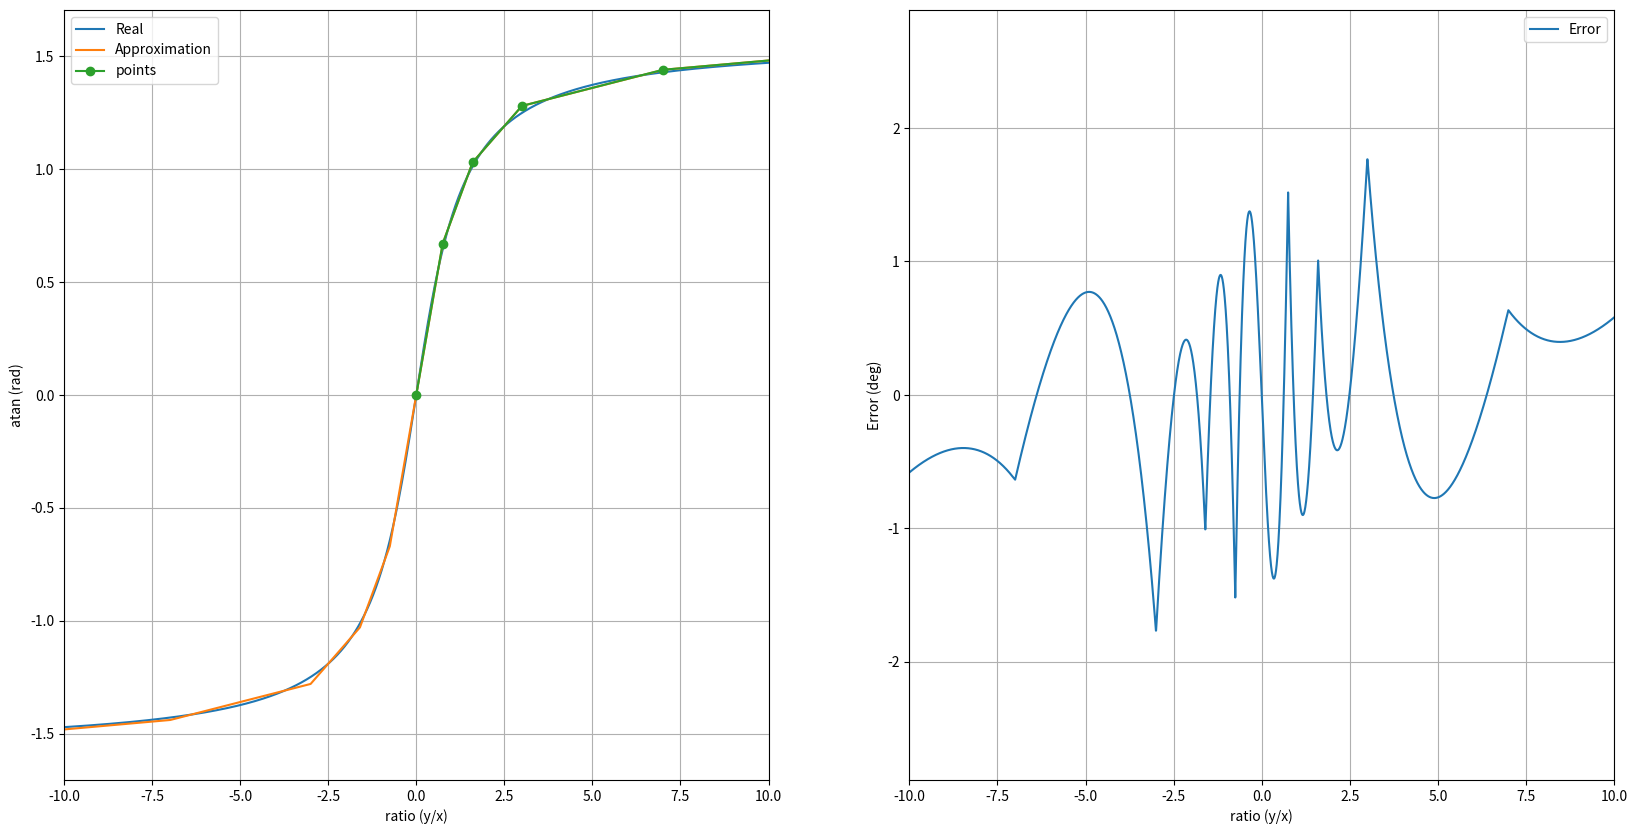
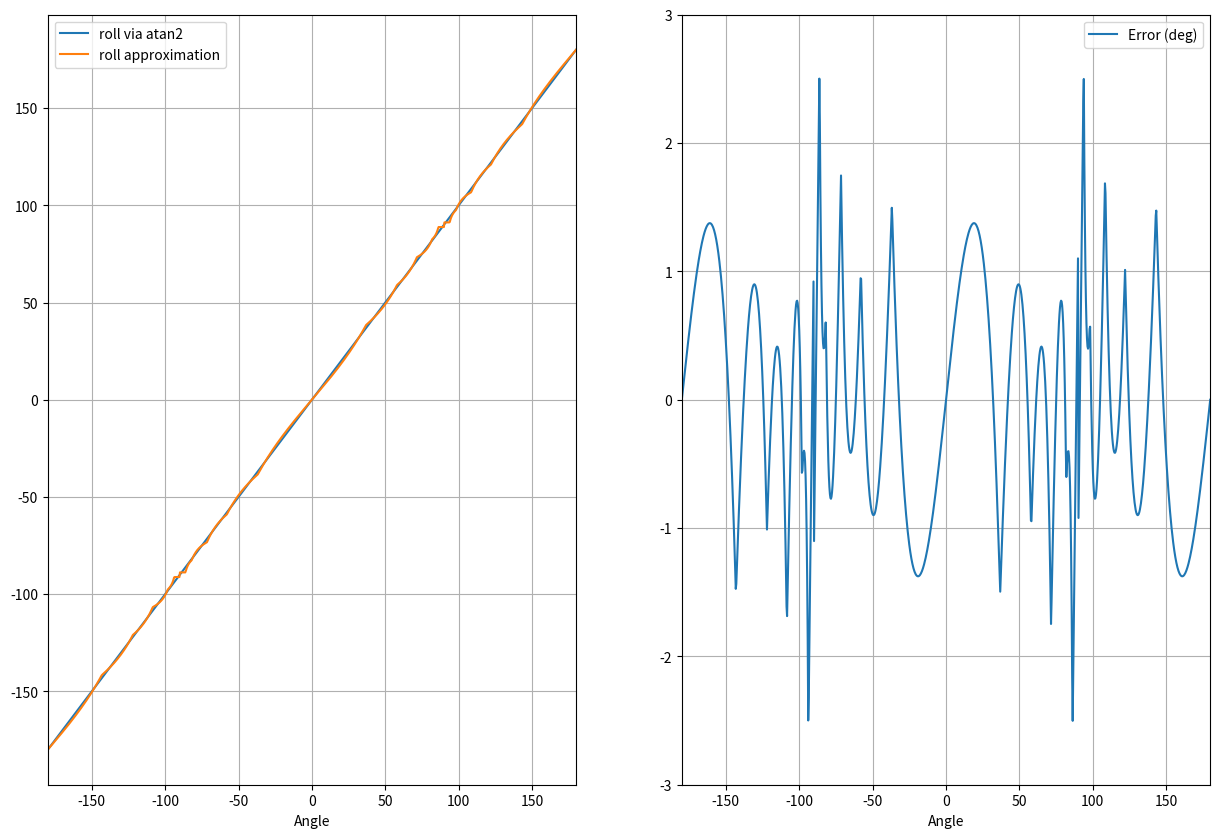

Python code for these plots, in order:
import math
import numpy
import matplotlib.pyplot

px = numpy.array([0, 0.75, 1.6, 3, 7, 15])
py = numpy.array([0, 0.67, 1.03, 1.28, 1.44, 1.55])

# Python implementation of pbio_math_atan2_positive.
def atan_single_pos(y, x):
    ratio = abs(y / x)
    for i in range(len(px)-1):
        if ratio < px[i+1]:
            return py[i] + (ratio - px[i]) * (py[i+1] - py[i]) / (px[i+1] - px[i]) 
    return py[-1]

# Python implementation of pbio_math_atan2.
def atan2_single(y, x):
    atan = atan_single_pos(abs(y), abs(x))
    if (x > 0 and y < 0) or (x < 0 and y > 0):
        atan *= -1
    if x > 0:
        return atan
    if atan > 0:
        return atan - numpy.pi
    else:
        return atan + numpy.pi

# Numpy-like variant that can deal with arrays.
def atan2(y, x):
    return numpy.array([atan2_single(b, a) for b, a in zip(y, x)])

# Get two axes in one figure.
figure, axes = matplotlib.pyplot.subplots(nrows=1, ncols=2,figsize=(20, 10))
atan_axis, error_axis = axes

ratios = numpy.linspace(-20, 20, num=10000)
atan_real = numpy.arctan(ratios)
atan_appr = numpy.array([atan2_single(r, 1) for r in ratios])

# Plot the atan data.
atan_axis.plot(ratios, atan_real, label="Real")
atan_axis.plot(ratios, atan_appr, label="Approximation")
atan_axis.plot(px, py, label="points", marker="o")
atan_axis.set_ylabel("atan (rad)")

# Plot error data
error_axis.plot(ratios, numpy.degrees(atan_appr - atan_real), label="Error")
error_axis.set_ylabel("Error (deg)")

# Show grid, legend, and fix bounds.
for axis in (atan_axis, error_axis):
    axis.grid(True)
    axis.legend()
    axis.set_xlim(-10, 10)
    axis.set_xlabel("ratio (y/x)")

# Sample data for full roll turn
angle = numpy.linspace(-numpy.pi, numpy.pi, num=1000)
angle_deg = numpy.degrees(angle)
accel_z = 9810 * numpy.cos(angle)
accel_y = 9810 * numpy.sin(angle)

# Result if atan2 is available.
roll = numpy.degrees(numpy.arctan2(accel_y, accel_z))
roll_simple = numpy.degrees(atan2(accel_y, accel_z))

# Get two axes in one figure.
figure, (angle_axis, error_axis) = matplotlib.pyplot.subplots(nrows=1, ncols=2,figsize=(15, 10))

# Plot angle data
angle_axis.plot(angle_deg, roll, label="roll via atan2")
angle_axis.plot(angle_deg, roll_simple, label="roll approximation")

# Plot angle data
error_axis.plot(angle_deg, roll-roll_simple, label="Error (deg)")
error_axis.set_ylim(-3, 3)

# Show grid, legend, and fix bounds.
for axis in (angle_axis, error_axis):
    axis.grid(True)
    axis.legend()
    axis.set_xlim(angle_deg[0], angle_deg[-1])
    axis.set_xlabel("Angle")

